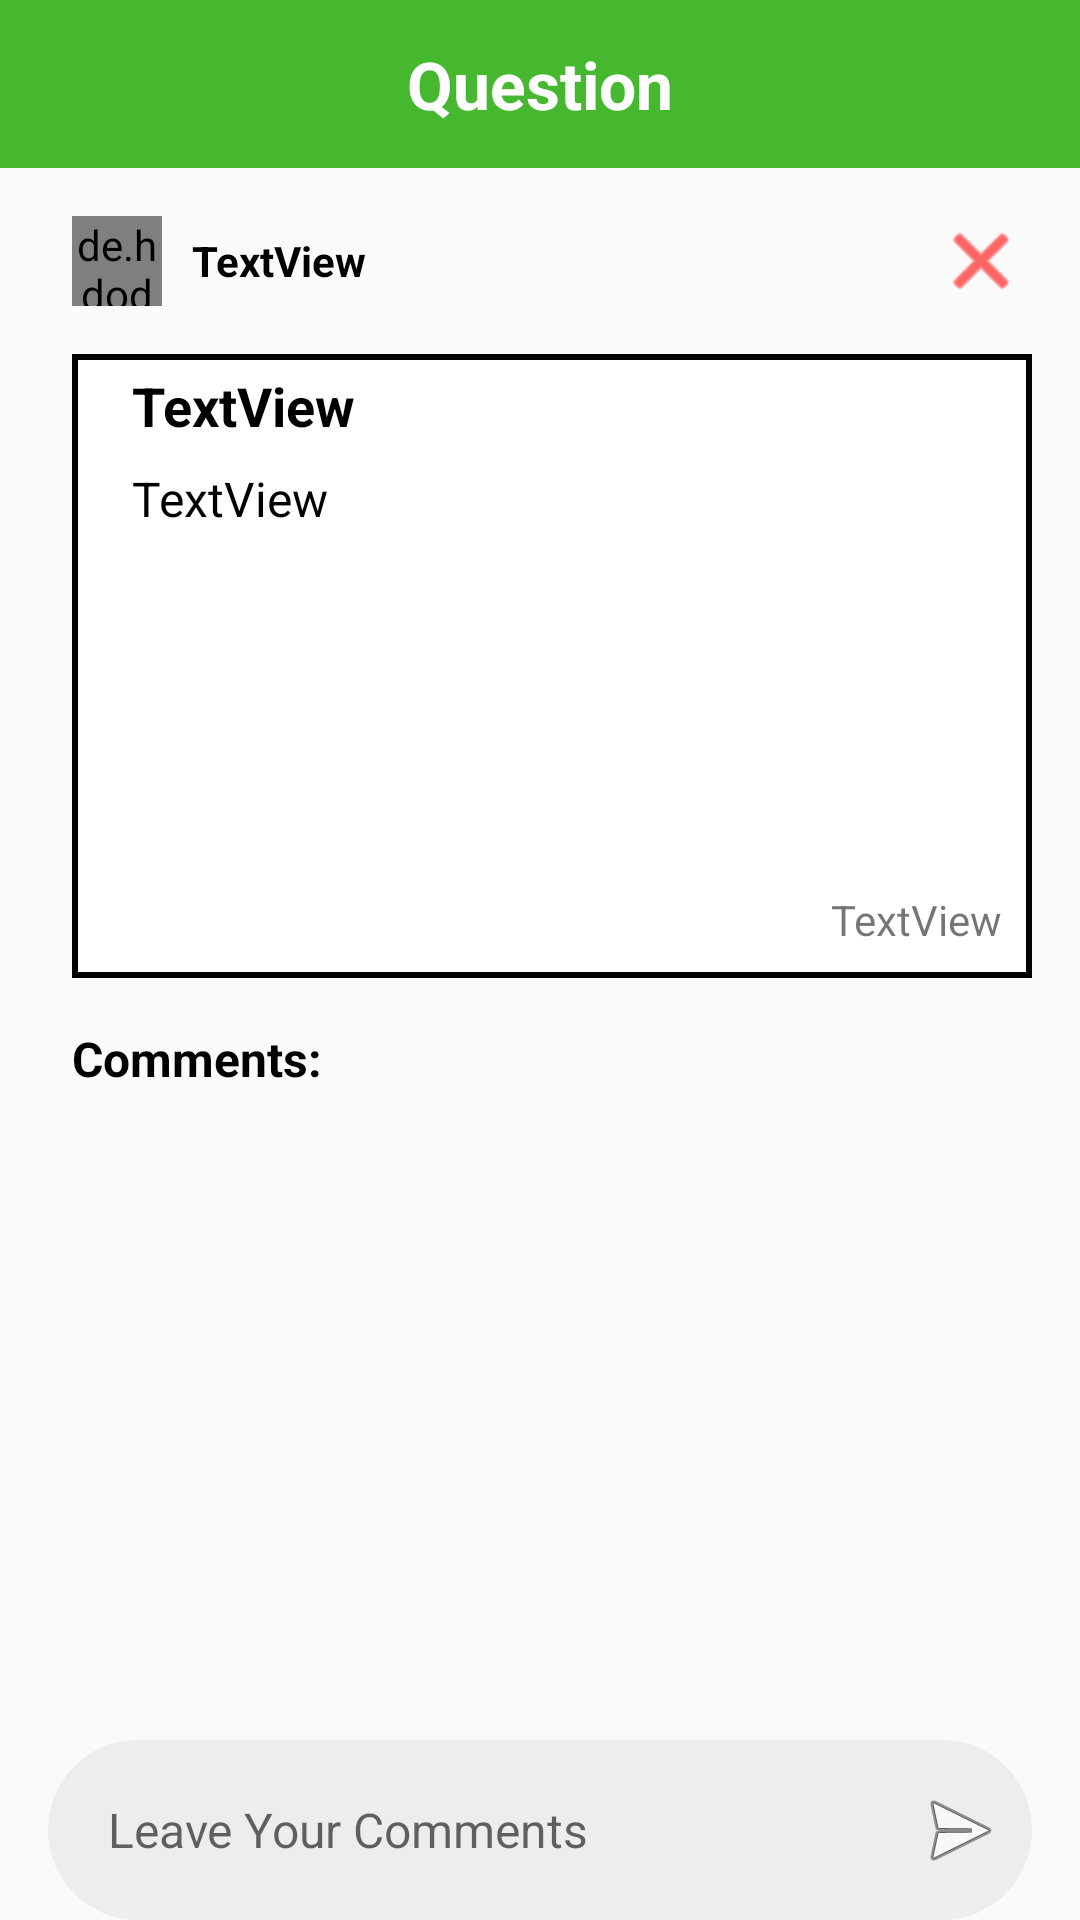

The Android layout XML behind this screen, and the referenced resources:
<!-- AndroidManifest.xml: application theme Theme.RianThai -->
<!-- res/layout/activity_question_view.xml -->
<?xml version="1.0" encoding="utf-8"?>
<androidx.constraintlayout.widget.ConstraintLayout xmlns:android="http://schemas.android.com/apk/res/android"
    xmlns:app="http://schemas.android.com/apk/res-auto"
    xmlns:tools="http://schemas.android.com/tools"
    android:layout_width="match_parent"
    android:layout_height="match_parent"
    tools:context=".activity.QuestionViewActivity">

    <androidx.constraintlayout.widget.ConstraintLayout
        android:id="@+id/layoutToolBar_topActionBar"
        android:layout_width="match_parent"
        android:layout_height="?actionBarSize"
        android:background="@color/navigation_color"
        android:gravity="center_vertical"
        app:layout_constraintEnd_toEndOf="parent"
        app:layout_constraintTop_toTopOf="parent">

        <ImageView
            android:id="@+id/img_btn_back"
            android:layout_width="30dp"
            android:layout_height="30dp"
            android:layout_marginStart="20dp"
            android:contentDescription="@string/app_name"
            android:src="@drawable/ic_baseline_arrow_back_24"
            app:layout_constraintBottom_toBottomOf="parent"
            app:layout_constraintStart_toStartOf="parent"
            app:layout_constraintTop_toTopOf="parent"
            app:tint="@color/white"
            tools:ignore="ImageContrastCheck" />

        <TextView
            android:id="@+id/tv_topActionBar"
            android:layout_width="0dp"
            android:layout_height="0dp"
            android:gravity="center"
            android:text="Question"
            android:textColor="#FFFFFF"
            android:textSize="22sp"
            android:textStyle="bold"
            app:layout_constraintBottom_toBottomOf="parent"
            app:layout_constraintEnd_toEndOf="parent"
            app:layout_constraintHorizontal_bias="0.0"
            app:layout_constraintStart_toStartOf="parent"
            app:layout_constraintTop_toTopOf="parent"
            app:layout_constraintVertical_bias="0.0" />

    </androidx.constraintlayout.widget.ConstraintLayout>

    <GridView
        android:id="@+id/grid_list_comments"
        android:layout_width="0dp"
        android:layout_height="0dp"
        android:layout_marginTop="8dp"
        android:layout_marginBottom="8dp"
        android:visibility="visible"
        app:layout_constraintBottom_toTopOf="@+id/et_add_comment"
        app:layout_constraintEnd_toEndOf="parent"
        app:layout_constraintStart_toStartOf="parent"
        app:layout_constraintTop_toBottomOf="@+id/scrollView3">

    </GridView>

    <ScrollView
        android:id="@+id/scrollView3"
        android:layout_width="0dp"
        android:layout_height="wrap_content"
        app:layout_constraintEnd_toEndOf="parent"
        app:layout_constraintHorizontal_bias="1.0"
        app:layout_constraintStart_toStartOf="parent"
        app:layout_constraintTop_toBottomOf="@+id/layoutToolBar_topActionBar">

        <androidx.constraintlayout.widget.ConstraintLayout
            android:layout_width="match_parent"
            android:layout_height="wrap_content">

            <LinearLayout
                android:id="@+id/linearLayout2"
                android:layout_width="wrap_content"
                android:layout_height="wrap_content"
                android:layout_marginStart="8dp"
                android:layout_marginTop="16dp"
                android:orientation="horizontal"
                app:layout_constraintStart_toStartOf="parent"
                app:layout_constraintTop_toTopOf="parent">

                <de.hdodenhof.circleimageview.CircleImageView
                    android:id="@+id/iv_question_user_image"
                    android:layout_width="30dp"
                    android:layout_height="30dp"
                    android:layout_marginStart="16dp"
                    android:src="@drawable/no_image_available"
                    tools:srcCompat="@tools:sample/avatars" />

                <TextView
                    android:id="@+id/iv_question_username"
                    android:layout_width="match_parent"
                    android:layout_height="match_parent"
                    android:gravity="center"
                    android:paddingStart="10dp"
                    android:paddingEnd="0dp"
                    android:text="TextView"
                    android:textColor="#000000"
                    android:textSize="14sp"
                    android:textStyle="bold" />
            </LinearLayout>

            <LinearLayout
                android:id="@+id/linearLayout3"
                android:layout_width="0dp"
                android:layout_height="wrap_content"
                android:layout_marginStart="24dp"
                android:layout_marginTop="16dp"
                android:layout_marginEnd="16dp"
                android:background="@drawable/rectangle_border"
                android:orientation="vertical"
                app:layout_constraintEnd_toEndOf="parent"
                app:layout_constraintStart_toStartOf="parent"
                app:layout_constraintTop_toBottomOf="@+id/linearLayout2">

                <TextView
                    android:id="@+id/iv_question_title"
                    android:layout_width="match_parent"
                    android:layout_height="wrap_content"
                    android:paddingStart="20dp"
                    android:paddingTop="5dp"
                    android:paddingEnd="10dp"
                    android:paddingBottom="0dp"
                    android:text="TextView"
                    android:textColor="#000000"
                    android:textSize="18sp"
                    android:textStyle="bold" />

                <TextView
                    android:id="@+id/iv_question_description"
                    android:layout_width="match_parent"
                    android:layout_height="wrap_content"
                    android:paddingStart="20dp"
                    android:paddingTop="8dp"
                    android:paddingEnd="10dp"
                    android:text="TextView"
                    android:textColor="#000000"
                    android:textSize="16sp" />

                <ImageView
                    android:id="@+id/iv_question_image"
                    android:layout_width="120dp"
                    android:layout_height="100dp"
                    android:paddingStart="20dp"
                    android:paddingTop="10dp"
                    android:paddingEnd="5dp"
                    tools:srcCompat="@tools:sample/backgrounds/scenic" />

                <TextView
                    android:id="@+id/iv_question_date"
                    android:layout_width="wrap_content"
                    android:layout_height="wrap_content"
                    android:layout_gravity="right"
                    android:paddingStart="0dp"
                    android:paddingTop="20dp"
                    android:paddingEnd="10dp"
                    android:paddingBottom="10dp"
                    android:text="TextView" />
            </LinearLayout>

            <TextView
                android:id="@+id/textView8"
                android:layout_width="wrap_content"
                android:layout_height="wrap_content"
                android:layout_marginTop="16dp"
                android:text="Comments:"
                android:textColor="#000000"
                android:textSize="16sp"
                android:textStyle="bold"
                app:layout_constraintStart_toStartOf="@+id/linearLayout3"
                app:layout_constraintTop_toBottomOf="@+id/linearLayout3" />

            <TextView
                android:id="@+id/tv_comments"
                android:layout_width="0dp"
                android:layout_height="wrap_content"
                android:layout_marginTop="8dp"
                android:text="Oops... Comments Not Found!"
                android:textSize="16sp"
                android:visibility="gone"
                app:layout_constraintEnd_toEndOf="@+id/linearLayout3"
                app:layout_constraintStart_toStartOf="@+id/textView8"
                app:layout_constraintTop_toBottomOf="@+id/textView8" />

            <ImageView
                android:id="@+id/iv_edit_question"
                android:layout_width="30dp"
                android:layout_height="30dp"
                android:layout_marginEnd="50dp"
                app:layout_constraintBottom_toBottomOf="@+id/linearLayout2"
                app:layout_constraintEnd_toEndOf="parent"
                app:layout_constraintTop_toTopOf="@+id/linearLayout2"
                app:srcCompat="@drawable/ic_baseline_edit_24"
                app:tint="#3DFF4A" />

            <ImageView
                android:id="@+id/iv_delete_report_question"
                android:layout_width="30dp"
                android:layout_height="30dp"
                app:layout_constraintBottom_toBottomOf="@+id/iv_edit_question"
                app:layout_constraintEnd_toEndOf="@+id/linearLayout3"
                app:layout_constraintStart_toEndOf="@+id/iv_edit_question"
                app:layout_constraintTop_toTopOf="@+id/iv_edit_question"
                app:srcCompat="@android:drawable/ic_menu_close_clear_cancel"
                app:tint="#FF0101" />

        </androidx.constraintlayout.widget.ConstraintLayout>
    </ScrollView>

    <EditText
        android:id="@+id/et_add_comment"
        android:layout_width="0dp"
        android:layout_height="60dp"
        android:layout_marginStart="16dp"
        android:layout_marginEnd="16dp"
        android:background="@drawable/rounded_rectangle_edit_text"
        android:ems="10"
        android:hint="Leave Your Comments"
        android:inputType="textMultiLine"
        android:paddingStart="20dp"
        android:paddingEnd="40dp"
        android:textSize="16sp"
        app:layout_constraintBottom_toBottomOf="parent"
        app:layout_constraintEnd_toEndOf="parent"
        app:layout_constraintStart_toStartOf="parent" />

    <ImageView
        android:id="@+id/iv_add_comment"
        android:layout_width="wrap_content"
        android:layout_height="wrap_content"
        android:layout_marginEnd="8dp"
        app:layout_constraintBottom_toBottomOf="@+id/et_add_comment"
        app:layout_constraintEnd_toEndOf="@+id/et_add_comment"
        app:layout_constraintTop_toTopOf="@+id/et_add_comment"
        app:srcCompat="@android:drawable/ic_menu_send" />


</androidx.constraintlayout.widget.ConstraintLayout>
<!-- resources referenced by this layout -->
<resources>
  <color name="navigation_color">#FF46B830</color>
  <color name="white">#FFFFFF</color>
  <!-- drawable rectangle_border (drawable) -->
  <?xml version="1.0" encoding="utf-8"?>
  <shape xmlns:android="http://schemas.android.com/apk/res/android"
      android:shape="rectangle">
  
      <stroke
          android:width="2dp"
          android:color="@color/black" />
      <gradient android:startColor="@color/white"
          android:endColor="@color/white"
          android:angle="270" />
  
  </shape>
  <!-- drawable rounded_rectangle_edit_text (drawable) -->
  <shape xmlns:android="http://schemas.android.com/apk/res/android"
      android:shape="rectangle" >
      <gradient android:startColor="#EDEDED"
          android:endColor="#EDEDED"
          android:angle="270" />
      <corners android:radius="30dp" />
  </shape>
  <string name="app_name">Rian Thai</string>
  <style name="Theme.RianThai" parent="Theme.AppCompat.Light.NoActionBar">
          
          <item name="colorPrimary">@color/navigation_color</item>
          <item name="colorPrimaryVariant">@color/purple_700</item>
          <item name="colorOnPrimary">@color/white</item>
          
          <item name="colorSecondary">@color/teal_200</item>
          <item name="colorSecondaryVariant">@color/teal_700</item>
          <item name="colorOnSecondary">@color/black</item>
          
          <item name="android:statusBarColor" tools:targetApi="l">?attr/colorPrimaryVariant</item>
          
      </style>
  <color name="black">#FF000000</color>
  <color name="purple_700">#FF3700B3</color>
  <color name="teal_200">#FF03DAC5</color>
  <color name="teal_700">#FF018786</color>
</resources>
